Dataset: DATASETS_ORGANIZED (GitHub, louieesss/Capstone). Classes: not pollinated, pollinated, pollinating.

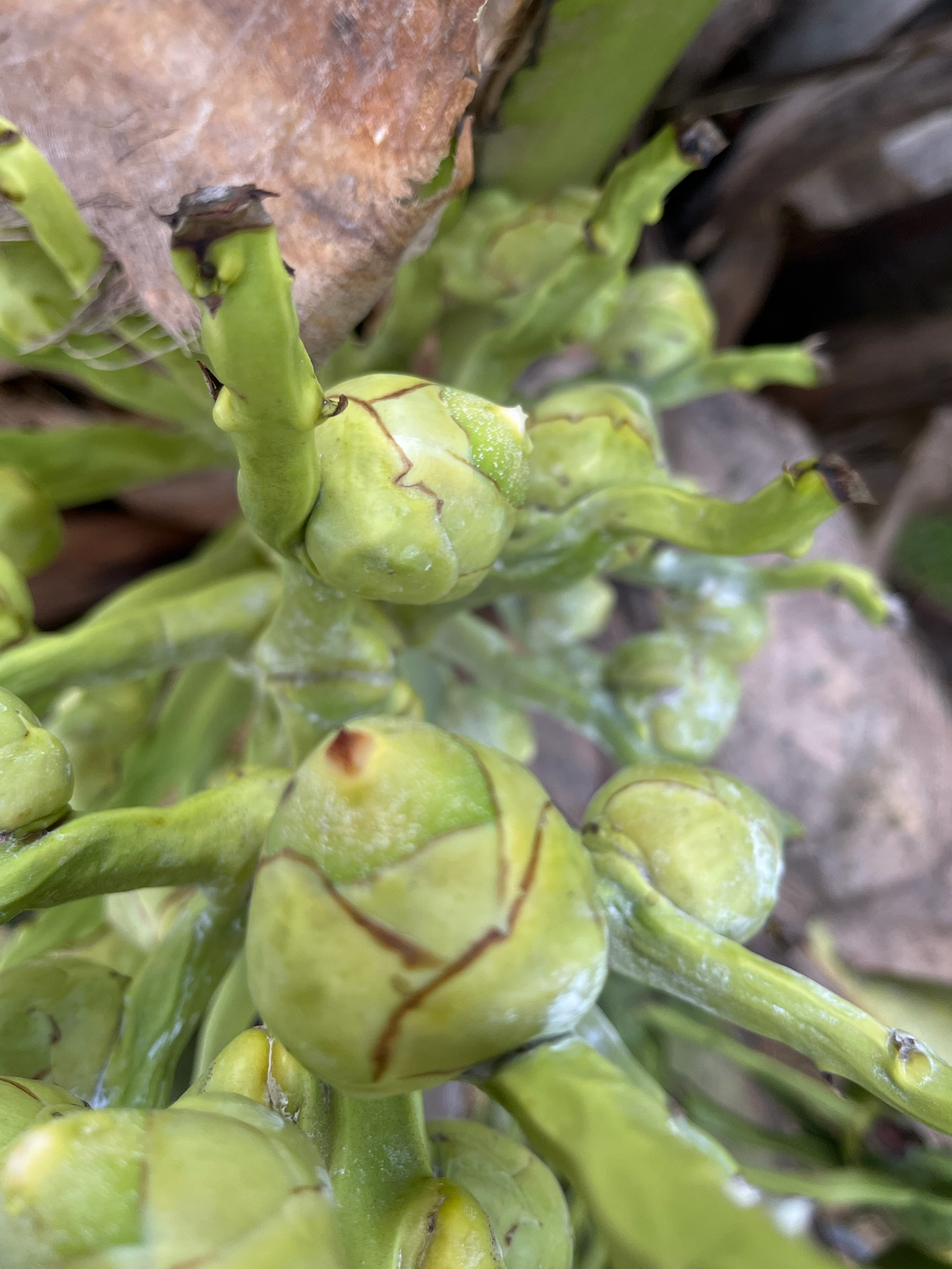
Label: pollinating

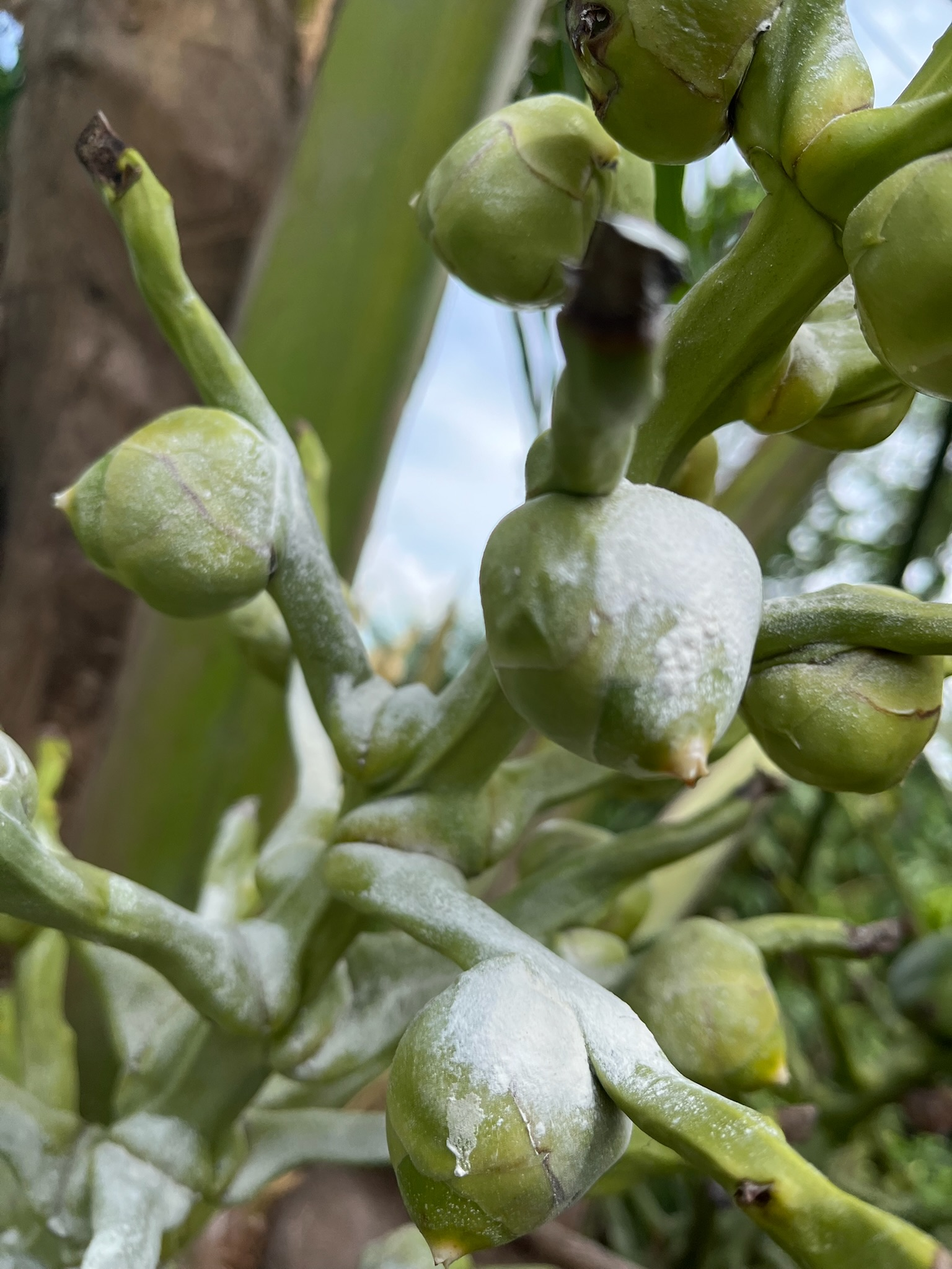
Label: pollinating

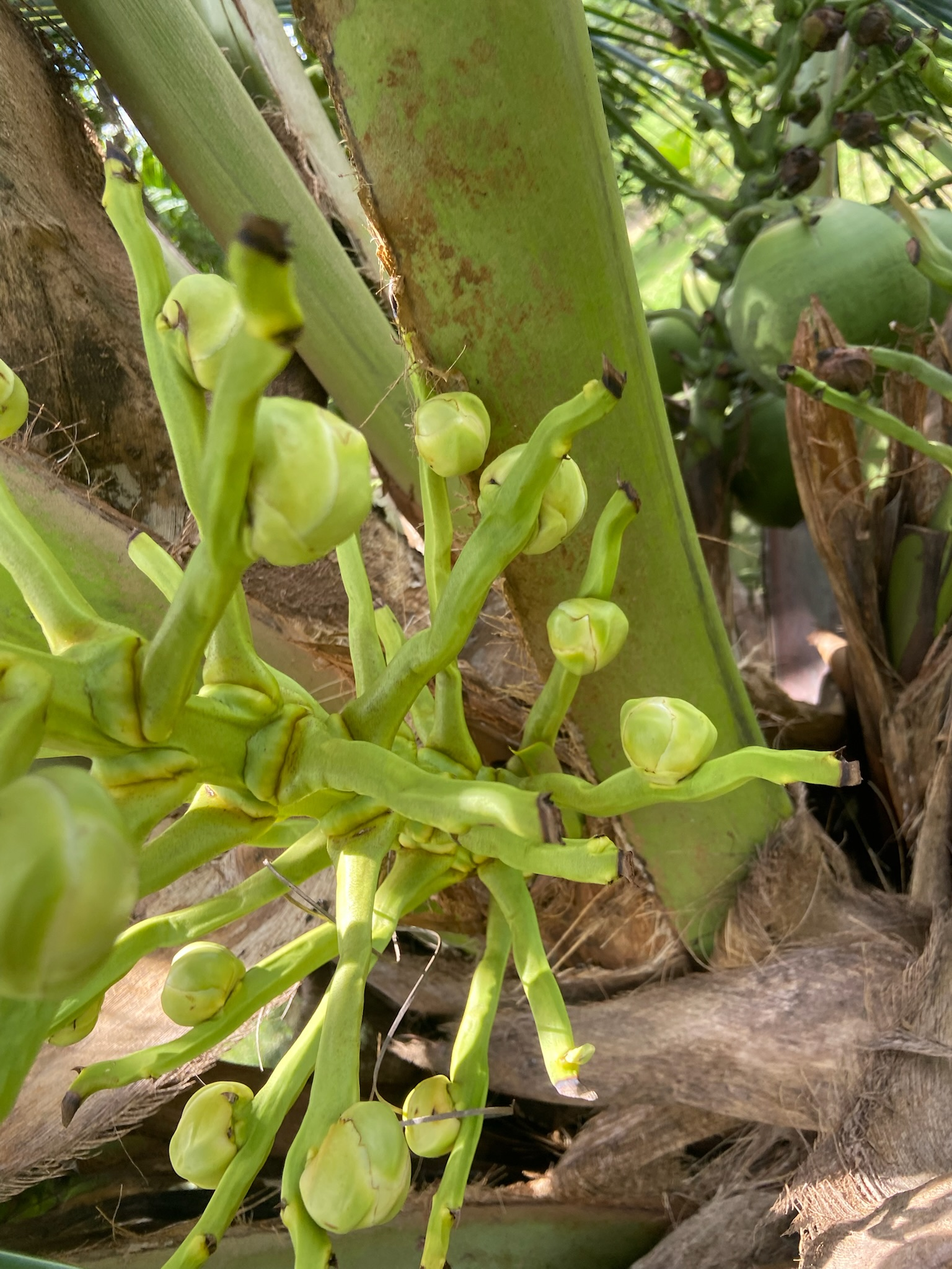
Label: not pollinated

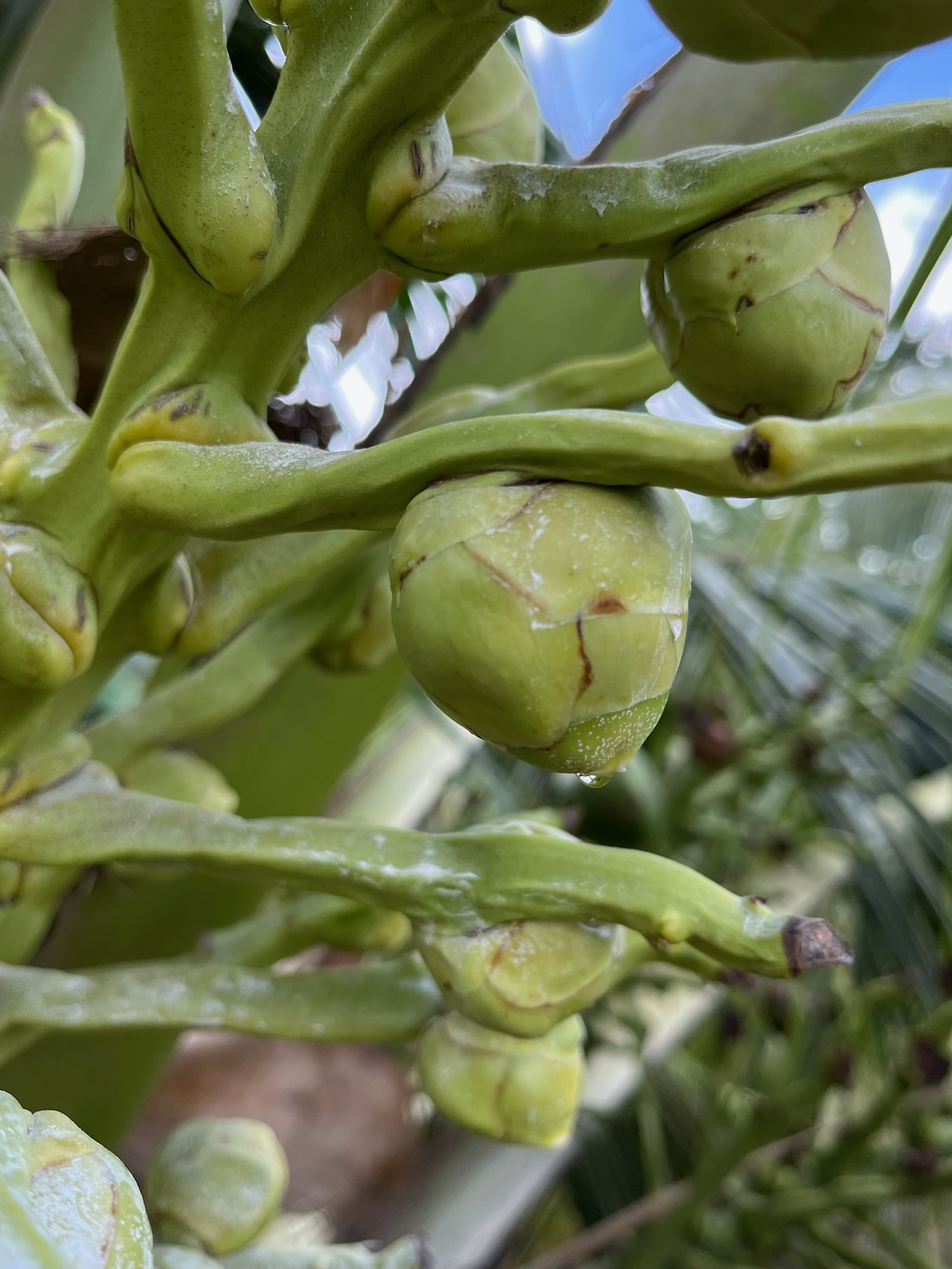
Label: pollinating

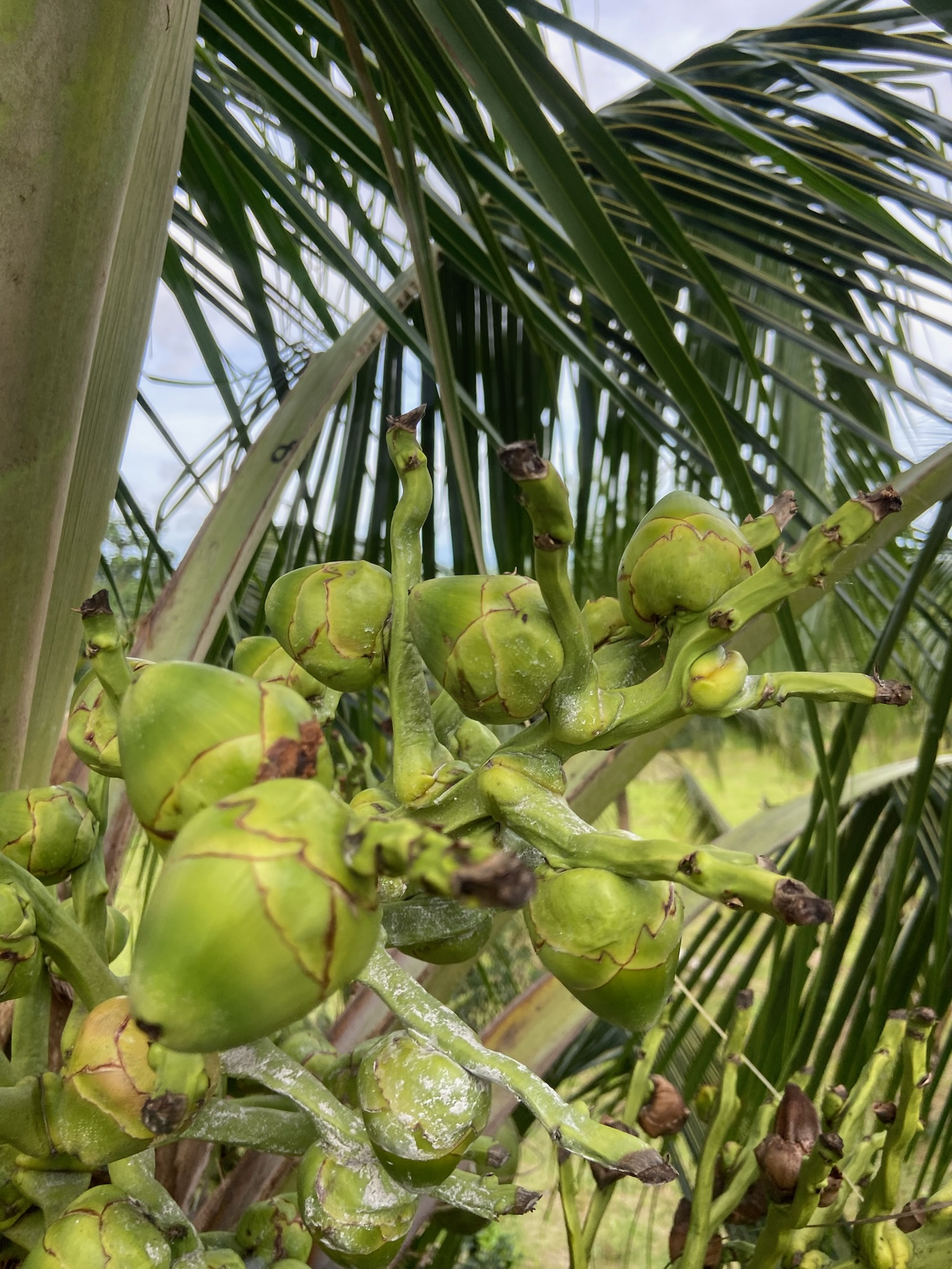
Label: pollinated

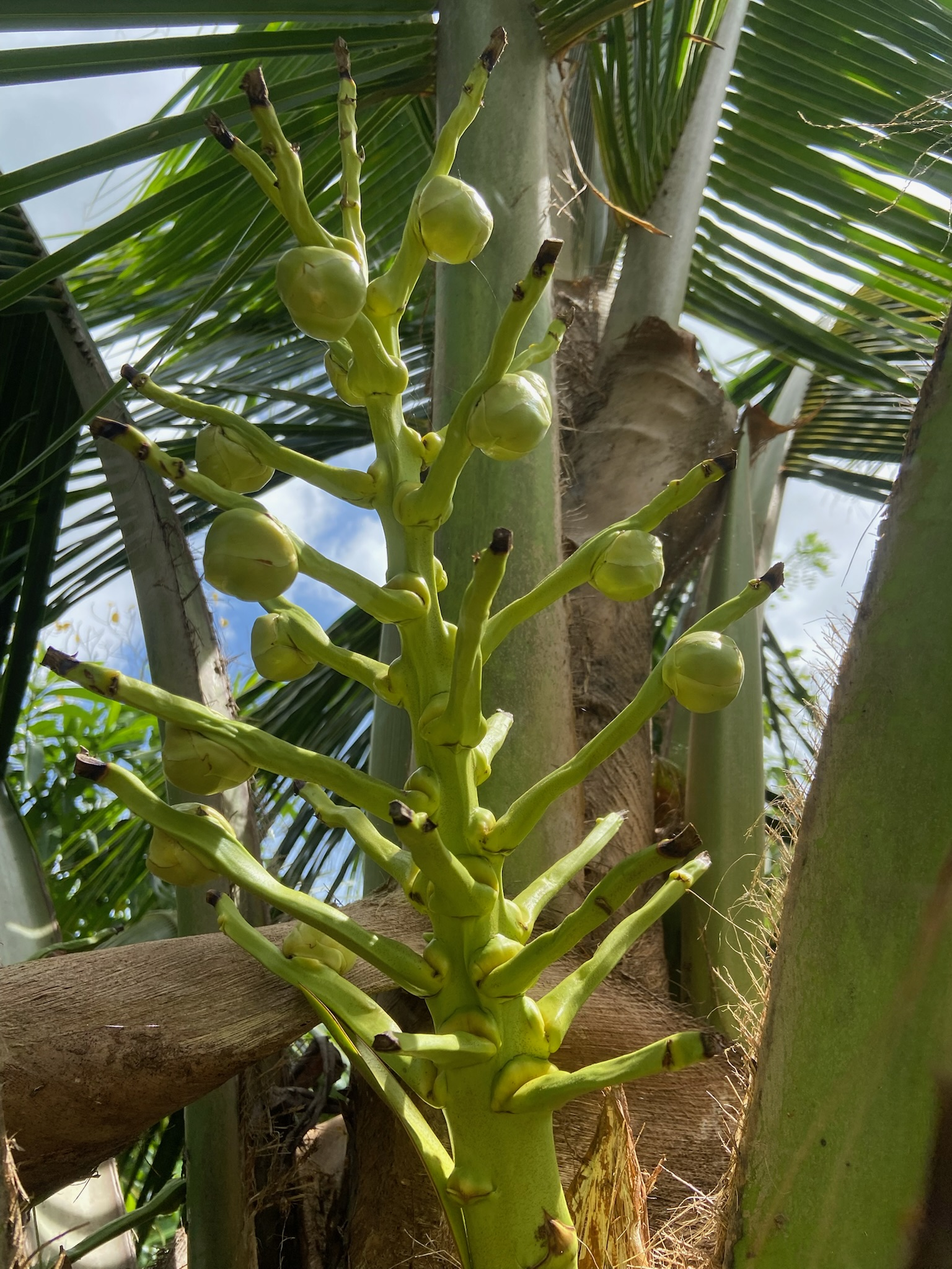
Label: not pollinated
